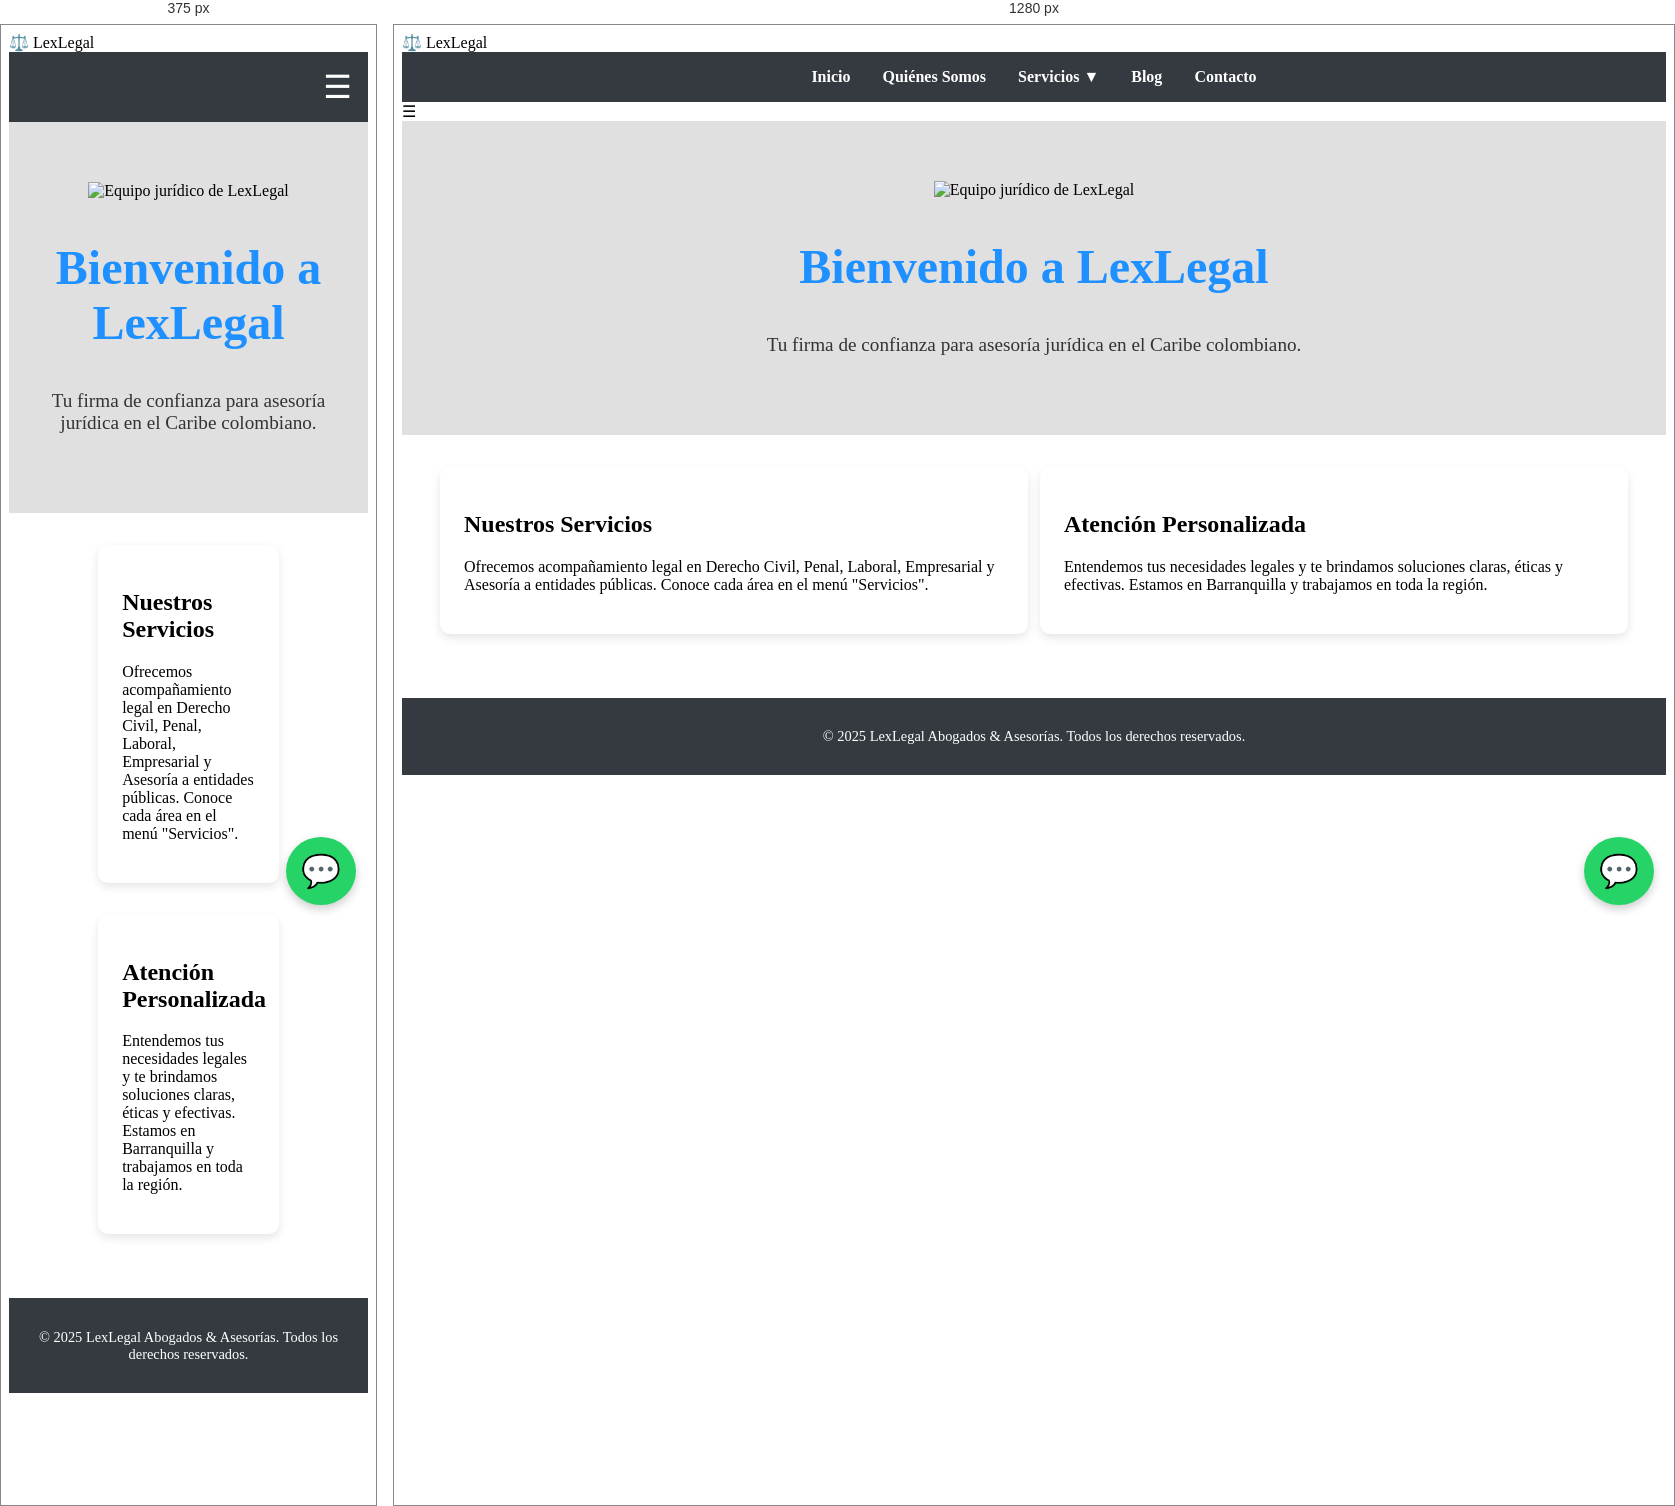
Rendered at 375 px and 1280 px, left to right.

<!-- file: index (1).html -->
<!DOCTYPE html>
<html lang="es">
<head>
  <meta charset="UTF-8" />
  <meta name="viewport" content="width=device-width, initial-scale=1.0"/>
  <title>LexLegal Abogados & Asesorías</title>
  <link rel="stylesheet" href="estilos.css" />
</head>
<body>
  <header>
    <div class="logo">⚖️ LexLegal</div>
    <nav>
      <ul class="menu">
        <li><a href="index.html">Inicio</a></li>
        <li><a href="quienes-somos.html">Quiénes Somos</a></li>

        <li class="has-submenu">
          <a href="#">Servicios ▼</a>
          <ul class="submenu">

            <!-- DERECHO CIVIL -->
            <li class="has-submenu">
              <a href="#">Derecho Civil ▸</a>
              <ul class="submenu-right">
                <li><a href="contratos.html">Contratos</a></li>
                <li><a href="propiedad.html">Propiedad</a></li>
                <li><a href="responsabilidad.html">Responsabilidad Civil</a></li>
                <li><a href="sucesiones.html">Sucesiones</a></li>
              </ul>
            </li>

            <!-- DERECHO PENAL -->
            <li class="has-submenu">
              <a href="#">Derecho Penal ▸</a>
              <ul class="submenu-right">
                <li><a href="defensa-penal.html">Defensa Penal</a></li>
                <li><a href="medidas-cautelares.html">Medidas Cautelares</a></li>
                <li><a href="delitos-economicos.html">Delitos Económicos</a></li>
              </ul>
            </li>

            <!-- DERECHO LABORAL -->
            <li class="has-submenu">
              <a href="#">Laboral y Administrativo ▸</a>
              <ul class="submenu-right">
                <li><a href="conflictos-laborales.html">Conflictos Laborales</a></li>
                <li><a href="procesos-disciplinarios.html">Procesos Disciplinarios</a></li>
                <li><a href="derechos-trabajador.html">Derechos del Trabajador</a></li>
              </ul>
            </li>

            <!-- DERECHO COMERCIAL -->
            <li class="has-submenu">
              <a href="#">Comercial y Empresarial ▸</a>
              <ul class="submenu-right">
                <li><a href="constitucion-empresas.html">Constitución de Empresas</a></li>
                <li><a href="contratos-mercantiles.html">Contratos Mercantiles</a></li>
                <li><a href="insolvencia-empresarial.html">Insolvencia Empresarial</a></li>
              </ul>
            </li>

            <!-- ASESORÍA PÚBLICA -->
            <li class="has-submenu">
              <a href="#">Asesoría Pública ▸</a>
              <ul class="submenu-right">
                <li><a href="contratacion-estatal.html">Contratación Estatal</a></li>
                <li><a href="planeacion-desarrollo.html">Planeación y Desarrollo</a></li>
                <li><a href="control-fiscal.html">Control Fiscal</a></li>
              </ul>
            </li>

            <!-- OTROS -->
            <li><a href="constitucional.html">Derecho Constitucional</a></li>
            <li><a href="ambiental.html">Derecho Ambiental</a></li>
            <li><a href="familia.html">Derecho de Familia</a></li>
          </ul>
        </li>

        <li><a href="blog.html">Blog</a></li>
        <li><a href="contacto.html">Contacto</a></li>
      </ul>
    </nav>
    <div class="menu-icon" onclick="toggleMenu()">☰</div>
  </header>

  <section class="hero">
    <div class="hero-img">
      <img src="https://upload.wikimedia.org/wikipedia/commons/thumb/6/6b/Gavel_and_Legal_Books.jpg/640px-Gavel_and_Legal_Books.jpg" alt="Equipo jurídico de LexLegal" />
    </div>
    <div class="hero-text">
      <h1>Bienvenido a LexLegal</h1>
      <p>Tu firma de confianza para asesoría jurídica en el Caribe colombiano.</p>
    </div>
  </section>

  <section class="contenido">
    <div class="bloque">
      <h2>Nuestros Servicios</h2>
      <p>Ofrecemos acompañamiento legal en Derecho Civil, Penal, Laboral, Empresarial y Asesoría a entidades públicas. Conoce cada área en el menú "Servicios".</p>
    </div>
    <div class="bloque">
      <h2>Atención Personalizada</h2>
      <p>Entendemos tus necesidades legales y te brindamos soluciones claras, éticas y efectivas. Estamos en Barranquilla y trabajamos en toda la región.</p>
    </div>
  </section>

  <div class="whatsapp-float" onclick="abrirWhatsApp()">💬</div>

  <footer>
    <p>&copy; 2025 LexLegal Abogados & Asesorías. Todos los derechos reservados.</p>
  </footer>

  <script src="main.js"></script>
</body>
</html>

/* @media block from estilos.css */
@media (max-width: 768px) {
  nav ul.menu {
    flex-direction: column;
    display: none;
  }

  nav ul.menu.activo {
    display: flex;
  }

  nav ul.menu li {
    width: 100%;
  }

  nav ul.menu li a {
    padding: 1rem;
    border-bottom: 1px solid #444;
  }

  .menu-icon {
    display: block;
    font-size: 2rem;
    color: white;
    padding: 1rem;
    cursor: pointer;
    text-align: right;
    background-color: #343a40;
  }

  .submenu,
  .submenu-right {
    position: static;
    background-color: #343a40;
    box-shadow: none;
  }

  .submenu.visible,
  .submenu-right.visible {
    display: flex !important;
  }

  .submenu a,
  .submenu-right a {
    padding-left: 2rem;
    color: white;
  }

  .submenu a:hover,
  .submenu-right a:hover {
    background-color: #1e90ff;
  }
}